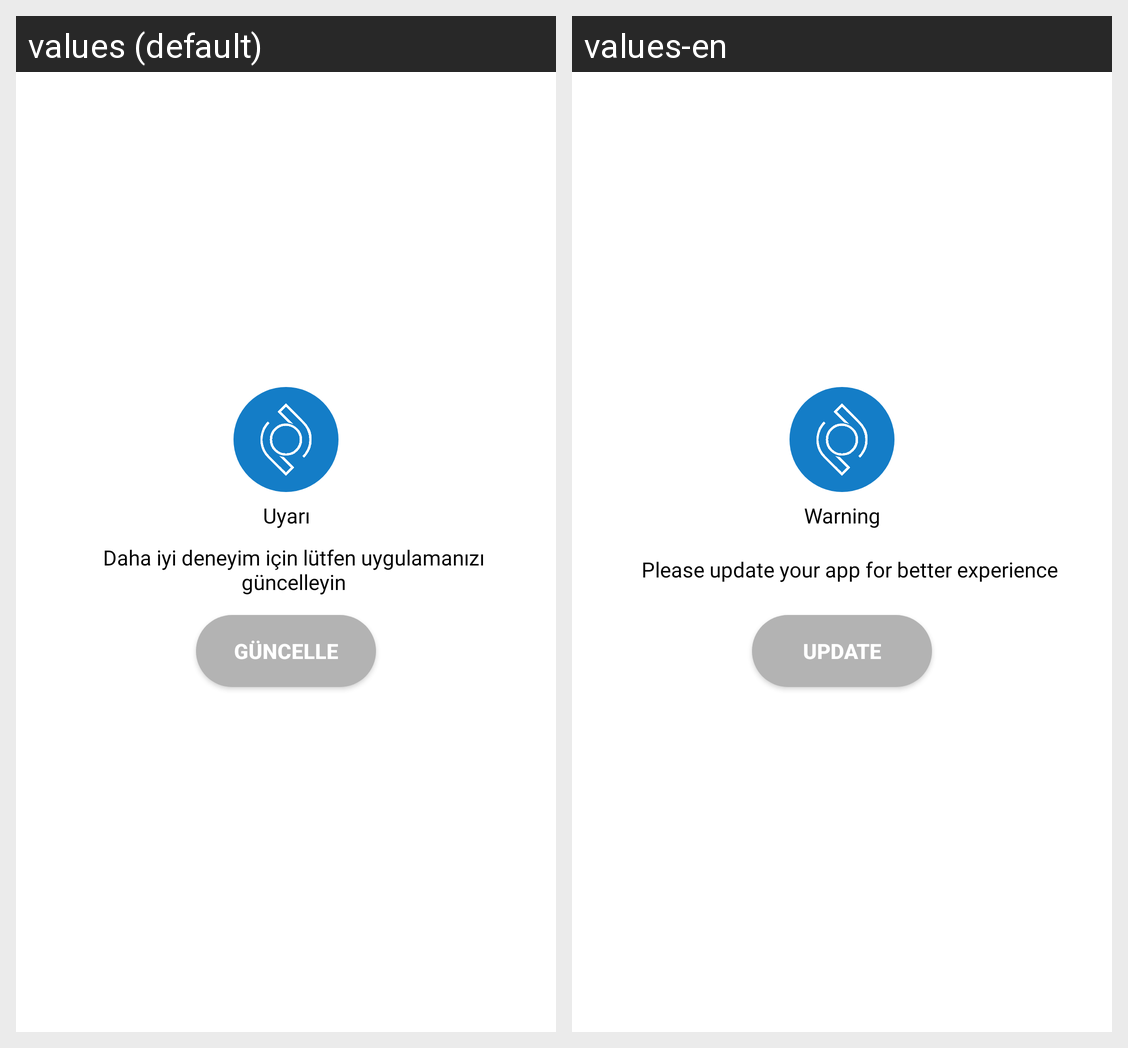

Translations of the strings shown on this Android screen, per locale in the grid:
Android screen res/layout/custom_update_alert_dialog.xml rendered under 2 locales, left to right: values (default), values-en. Device: Nexus 5 (rendered at 1080×1920; each locale shown at half size, 540×960, under a caption strip naming it); theme Theme.CepteDovizBorsa.
Strings drawn on this screen, with the default value and each locale's value (text and hints the layout hard-codes, and strings that could not be matched under every locale, appear in the picture but are not listed):

warning_title
  values: Uyarı
  values-en: Warning

forced_update_message
  values: Daha iyi deneyim için lütfen uygulamanızı güncelleyin
  values-en: Please update your app for better experience

update_text_button
  values: Güncelle
  values-en: Update
